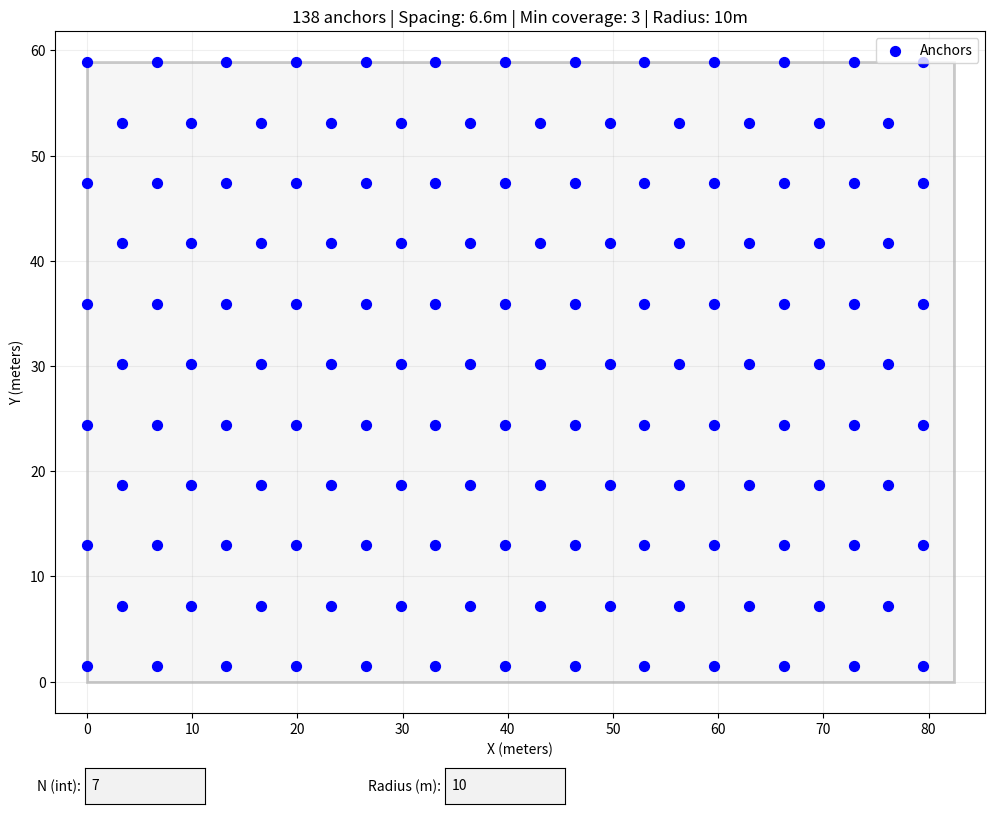

This figure's Python source:
"""
Anchor Grid Visualizer

Hexagonal grid placement algorithm.
Click inside the rectangle to see coverage.
"""

import matplotlib.pyplot as plt
import matplotlib.patches as patches
from matplotlib.widgets import TextBox
import numpy as np

# Parameters
AREA = 4850  # m²
ASPECT_RATIO = 1.4  # WIDTH / HEIGHT (e.g., 1.5 means width is 1.5x height)
HEIGHT = np.sqrt(AREA / ASPECT_RATIO)
WIDTH = HEIGHT * ASPECT_RATIO
RADIUS = 10  # meters


def create_hexagonal_grid(spacing, x_min, x_max, y_min, y_max):
    """Create hexagonal grid of anchors starting from top-left corner."""
    vertical_spacing = spacing * np.sqrt(3) / 2
    anchors = []
    
    # Start at the walls (x=0, y=side_length is top-left)
    row = 0
    y = y_max  # Start from top
    while y >= y_min:  # Go down to bottom
        x_offset = (spacing / 2) if (row % 2 == 1) else 0
        x = x_min + x_offset  # Start from left wall
        while x <= x_max:
            anchors.append((x, y))
            x += spacing
        y -= vertical_spacing
        row += 1
    
    return anchors





def hex_coverage_at_worst_point(spacing, radius):
    """
    In an infinite hexagonal grid, compute minimum coverage at the worst point.
    """
    d = spacing
    h = d * np.sqrt(3) / 2
    
    test_points = []
    for px in np.linspace(0, d, 15):
        for py in np.linspace(0, h, 15):
            test_points.append((px, py))
    
    min_count = float('inf')
    
    for (test_x, test_y) in test_points:
        count = 0
        for row in range(-15, 16):
            y_anchor = row * h
            x_offset = (d / 2) if (row % 2 != 0) else 0
            for col in range(-15, 16):
                x_anchor = col * d + x_offset
                dist = np.sqrt((x_anchor - test_x)**2 + (y_anchor - test_y)**2)
                if dist <= radius + 0.001:
                    count += 1
        min_count = min(min_count, count)
    
    return min_count


def find_optimal_spacing_for_n(n_required, radius):
    """
    Find the LARGEST spacing that guarantees at least N anchors coverage
    at the worst point in an infinite hexagonal grid.
    """
    best_spacing = 0.5
    
    for test_spacing in np.arange(0.5, radius * 2.5, 0.5):
        coverage = hex_coverage_at_worst_point(test_spacing, radius)
        if coverage >= n_required:
            best_spacing = test_spacing
        else:
            break
    
    # Binary search for precision
    spacing_low = max(0.5, best_spacing - 1.0)
    spacing_high = best_spacing + 1.0
    
    for _ in range(30):
        spacing = (spacing_low + spacing_high) / 2
        coverage = hex_coverage_at_worst_point(spacing, radius)
        
        if coverage >= n_required:
            spacing_low = spacing
            best_spacing = spacing
        else:
            spacing_high = spacing
        
        if spacing_high - spacing_low < 0.01:
            break
    
    return best_spacing


def compute_grid(n_required, width, height, radius):
    """
    Compute anchor grid using hexagonal placement.
    """
    # Find optimal spacing for coverage
    spacing = find_optimal_spacing_for_n(n_required, radius)
    
    # Create hexagonal grid
    anchors = create_hexagonal_grid(spacing, 0, width, 0, height)
    n_anchors = len(anchors)
    
    # Calculate minimum coverage
    ax_arr = np.array([a[0] for a in anchors])
    ay_arr = np.array([a[1] for a in anchors])
    
    min_cov = float('inf')
    for x in np.linspace(0, width, 50):
        for y in np.linspace(0, height, 50):
            dist = np.sqrt((ax_arr - x)**2 + (ay_arr - y)**2)
            count = np.sum(dist <= radius)
            min_cov = min(min_cov, count)
    
    # Convert to arrays
    ax = np.array([a[0] for a in anchors])
    ay = np.array([a[1] for a in anchors])
    
    return ax, ay, spacing, min_cov, n_anchors


# ============ VISUALIZATION ============

initial_n = 7
anchor_x, anchor_y, spacing, min_cov, n_anchors = compute_grid(
    initial_n, WIDTH, HEIGHT, RADIUS
)

fig, ax = plt.subplots(figsize=(12, 9))
plt.subplots_adjust(bottom=0.12)

ax.set_xlim(-3, WIDTH + 3)
ax.set_ylim(-3, HEIGHT + 3)
ax.set_aspect('equal')
ax.set_xlabel('X (meters)')
ax.set_ylabel('Y (meters)')

# Draw boundary
boundary = patches.Rectangle((0, 0), WIDTH, HEIGHT, 
                               linewidth=2, edgecolor='black', 
                               facecolor='lightgray', alpha=0.2)
ax.add_patch(boundary)

# Plot anchors
scatter_anchors = ax.scatter(anchor_x, anchor_y, 
                              c='blue', s=50, zorder=5, label='Anchors', marker='o')

ax.grid(True, alpha=0.2)
ax.legend(loc='upper right')

# Text input fields
ax_n = plt.axes([0.15, 0.02, 0.1, 0.04])
ax_radius = plt.axes([0.45, 0.02, 0.1, 0.04])

text_n = TextBox(ax_n, 'N (int): ', initial=str(initial_n))
text_radius = TextBox(ax_radius, 'Radius (m): ', initial=str(RADIUS))

# Current values
current_n = initial_n
current_radius = RADIUS

# Title
title = ax.set_title(
    f'{n_anchors} anchors | Spacing: {spacing:.1f}m | Min coverage: {min_cov} | Radius: {current_radius}m'
)

# Click visualization
circle = None
count_text = None
highlight = None


def update(val=None):
    global anchor_x, anchor_y, spacing, min_cov, n_anchors
    global scatter_anchors, current_n, current_radius
    global circle, count_text, highlight
    
    anchor_x, anchor_y, spacing, min_cov, n_anchors = compute_grid(
        current_n, WIDTH, HEIGHT, current_radius
    )
    
    scatter_anchors.remove()
    scatter_anchors = ax.scatter(anchor_x, anchor_y, 
                                  c='blue', s=50, zorder=5, marker='o')
    
    # Clear click visuals
    if circle: circle.remove(); circle = None
    if count_text: count_text.remove(); count_text = None
    if highlight: highlight.remove(); highlight = None
    
    title.set_text(
        f'{n_anchors} anchors | Spacing: {spacing:.1f}m | Min coverage: {min_cov} | Radius: {current_radius}m'
    )
    
    fig.canvas.draw_idle()
    print(f"N={current_n}, Radius={current_radius}m: {n_anchors} anchors, spacing={spacing:.2f}m, min_coverage={min_cov}")


def on_n_submit(text):
    global current_n
    try:
        val = int(text)
        if val >= 1:
            current_n = val
            update()
    except ValueError:
        pass  # Invalid input, ignore


def on_radius_submit(text):
    global current_radius
    try:
        val = float(text)
        if val > 0:
            current_radius = val
            update()
    except ValueError:
        pass  # Invalid input, ignore


text_n.on_submit(on_n_submit)
text_radius.on_submit(on_radius_submit)


def on_click(event):
    global circle, count_text, highlight
    
    if event.inaxes != ax:
        return
    
    cx, cy = event.xdata, event.ydata
    
    # Only allow clicks inside the rectangle
    if not (0 <= cx <= WIDTH and 0 <= cy <= HEIGHT):
        return
    
    # Clear old
    if circle: circle.remove()
    if count_text: count_text.remove()
    if highlight: highlight.remove()
    
    # Draw circle with current radius
    circle = patches.Circle((cx, cy), current_radius, linewidth=2, edgecolor='red', 
                             facecolor='red', alpha=0.15, zorder=3)
    ax.add_patch(circle)
    
    # Count anchors
    dist = np.sqrt((anchor_x - cx)**2 + (anchor_y - cy)**2)
    in_range = dist <= current_radius
    count = np.sum(in_range)
    
    # Highlight
    highlight = ax.scatter(anchor_x[in_range], anchor_y[in_range], 
                           c='lime', s=100, zorder=6, edgecolors='darkgreen', linewidths=2)
    
    # Label
    color = 'lightgreen' if count >= current_n else 'salmon'
    status = '✓' if count >= current_n else '✗'
    
    count_text = ax.text(cx, cy + current_radius + 1.5, f'{status} {count} anchors', 
                         fontsize=11, fontweight='bold', ha='center',
                         bbox=dict(boxstyle='round', facecolor=color, alpha=0.9), zorder=7)
    
    fig.canvas.draw()


fig.canvas.mpl_connect('button_press_event', on_click)

plt.show()
